Labelled photos from "grape_data", an image-classification folder in zs1314/Smart-grape-platform. The possible labels are: Auxerrois grape, Cabernet Franc grape, Cabernet Sauvignon grape, Chardonnay grape, Merlot grape, Muller Thurgau grape, Pinot Noir grape, Riesling grape, Sauvignon Blanc grape, Syrah grape, Tempranillo grape.

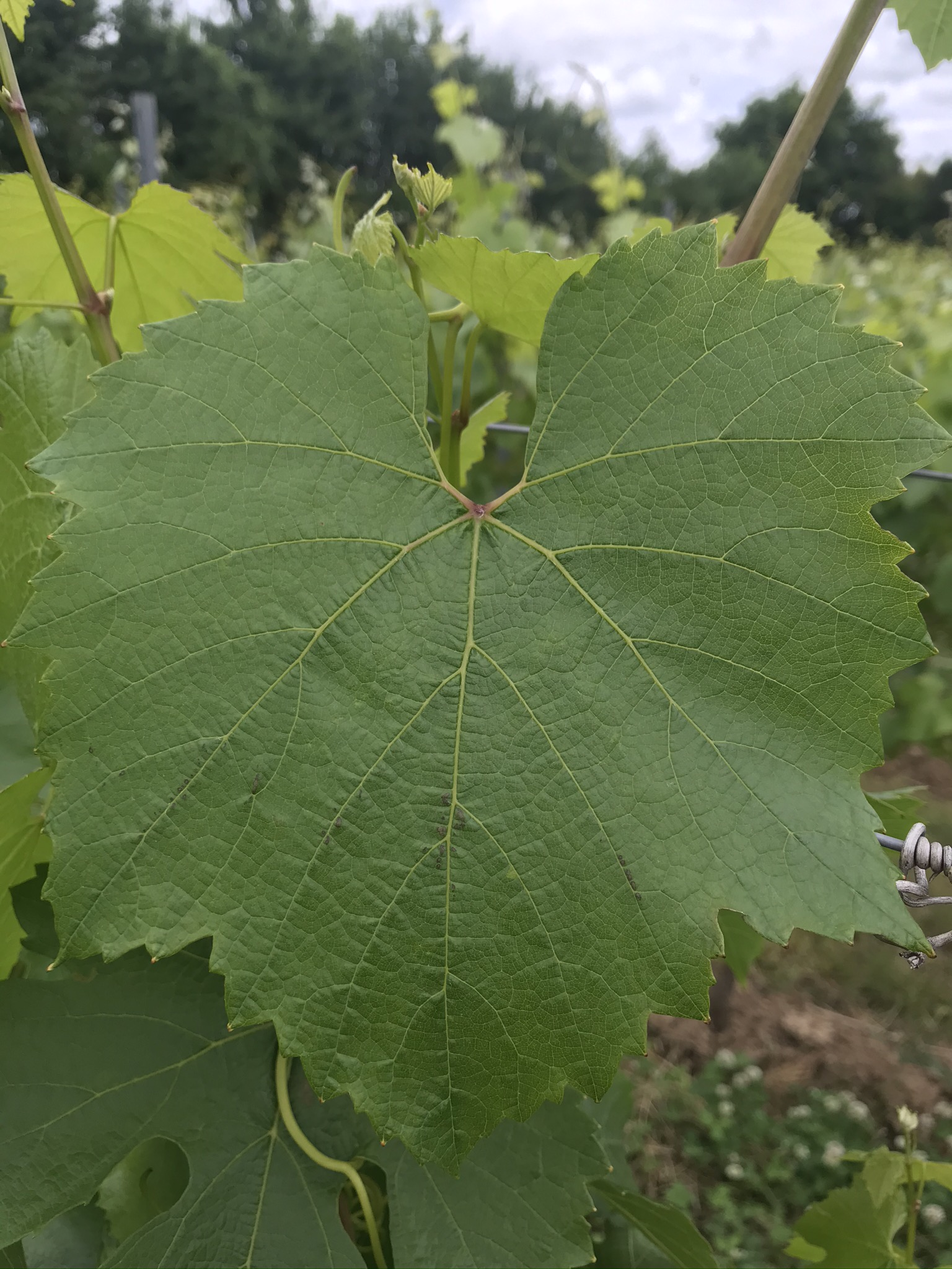
Label: Chardonnay grape

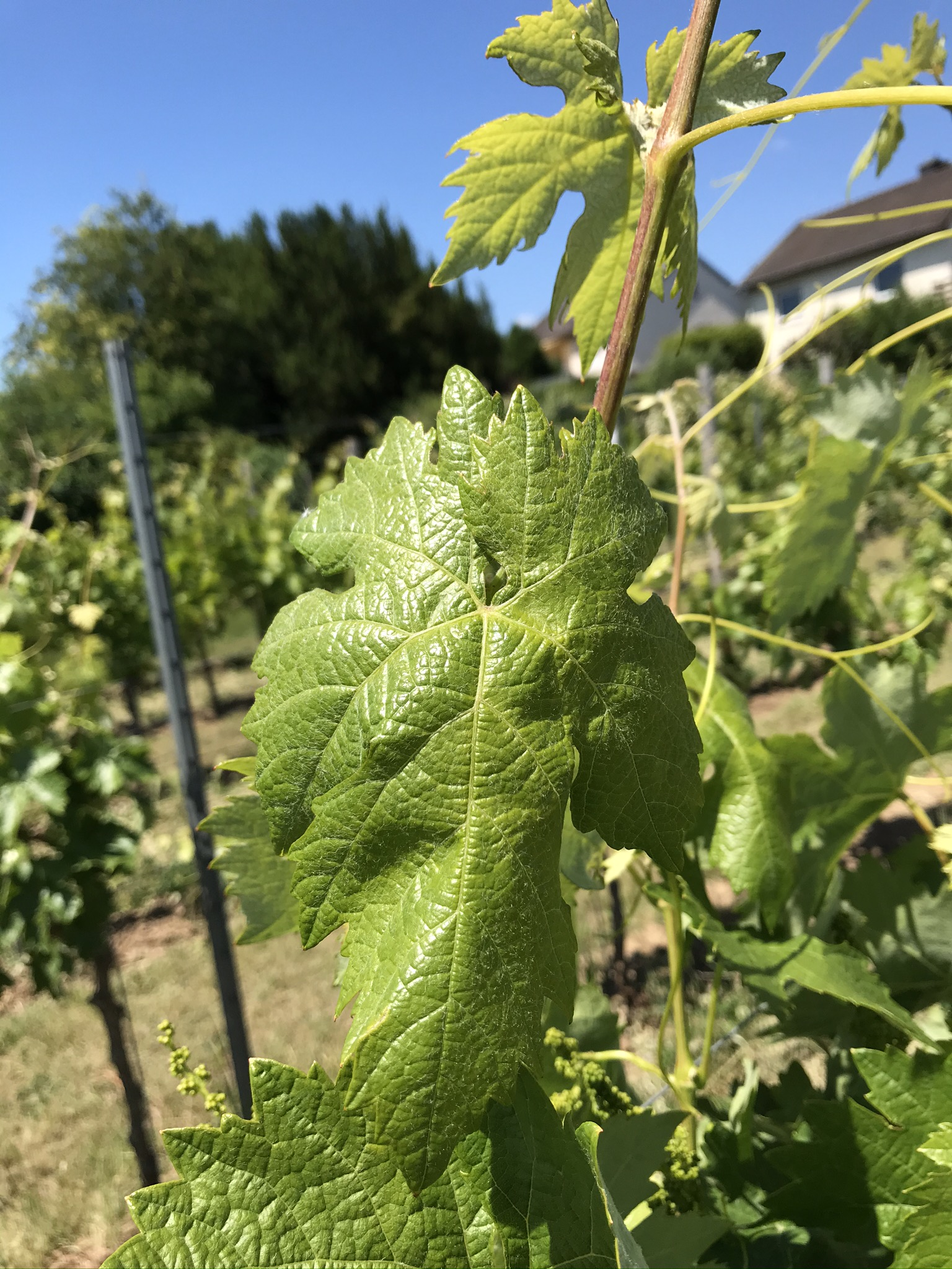
Label: Tempranillo grape

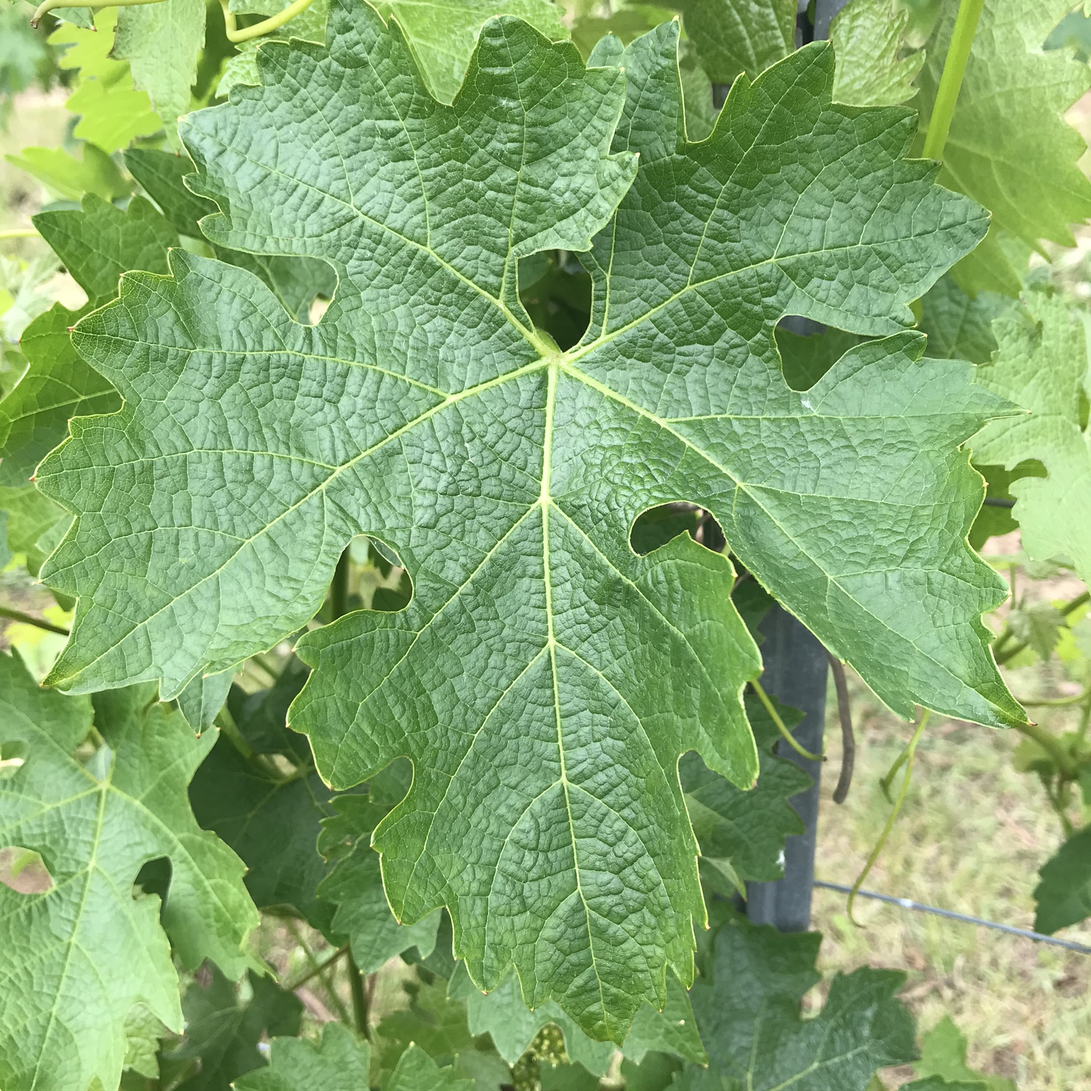
Label: Cabernet Sauvignon grape

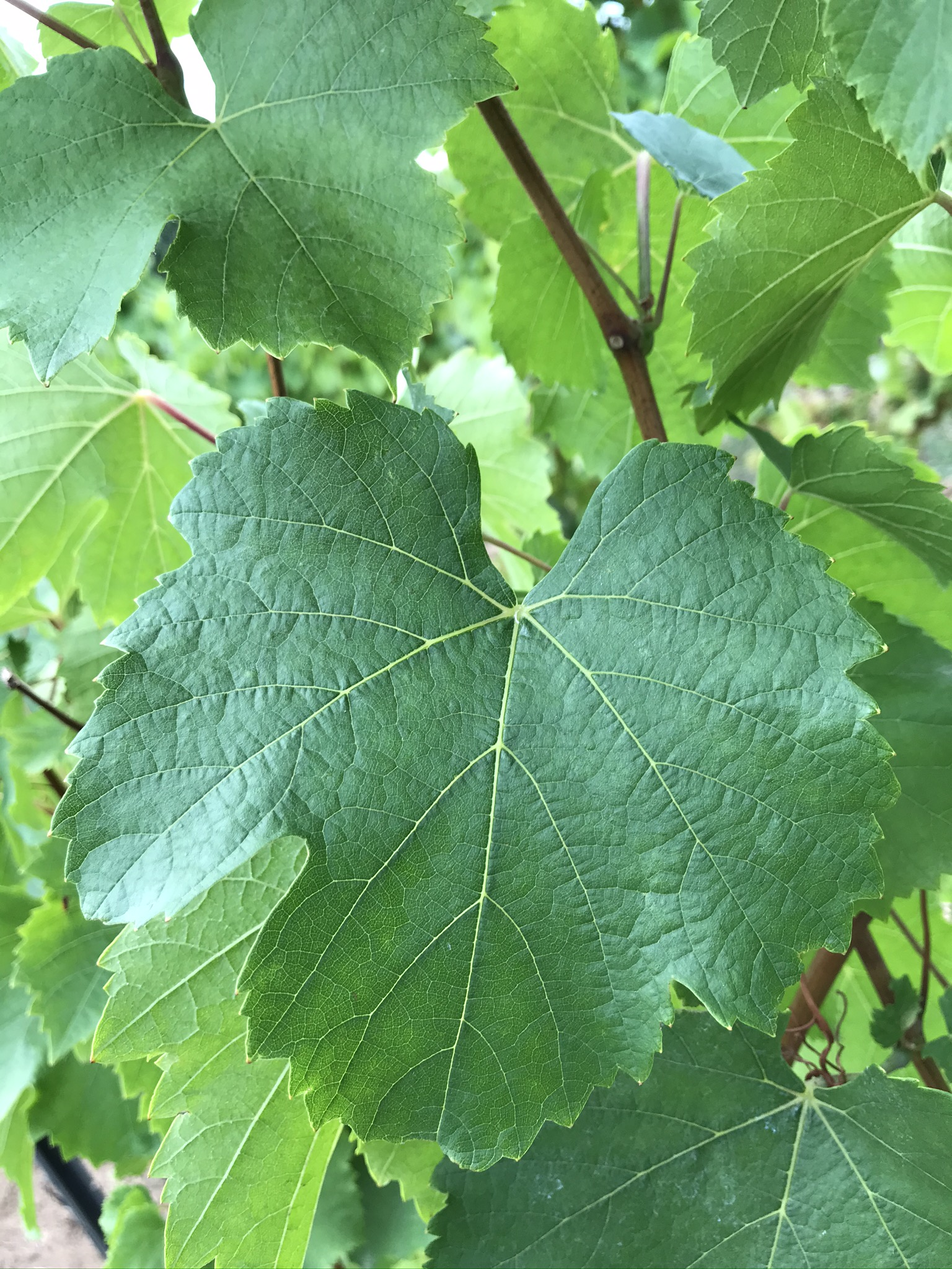
Label: Auxerrois grape

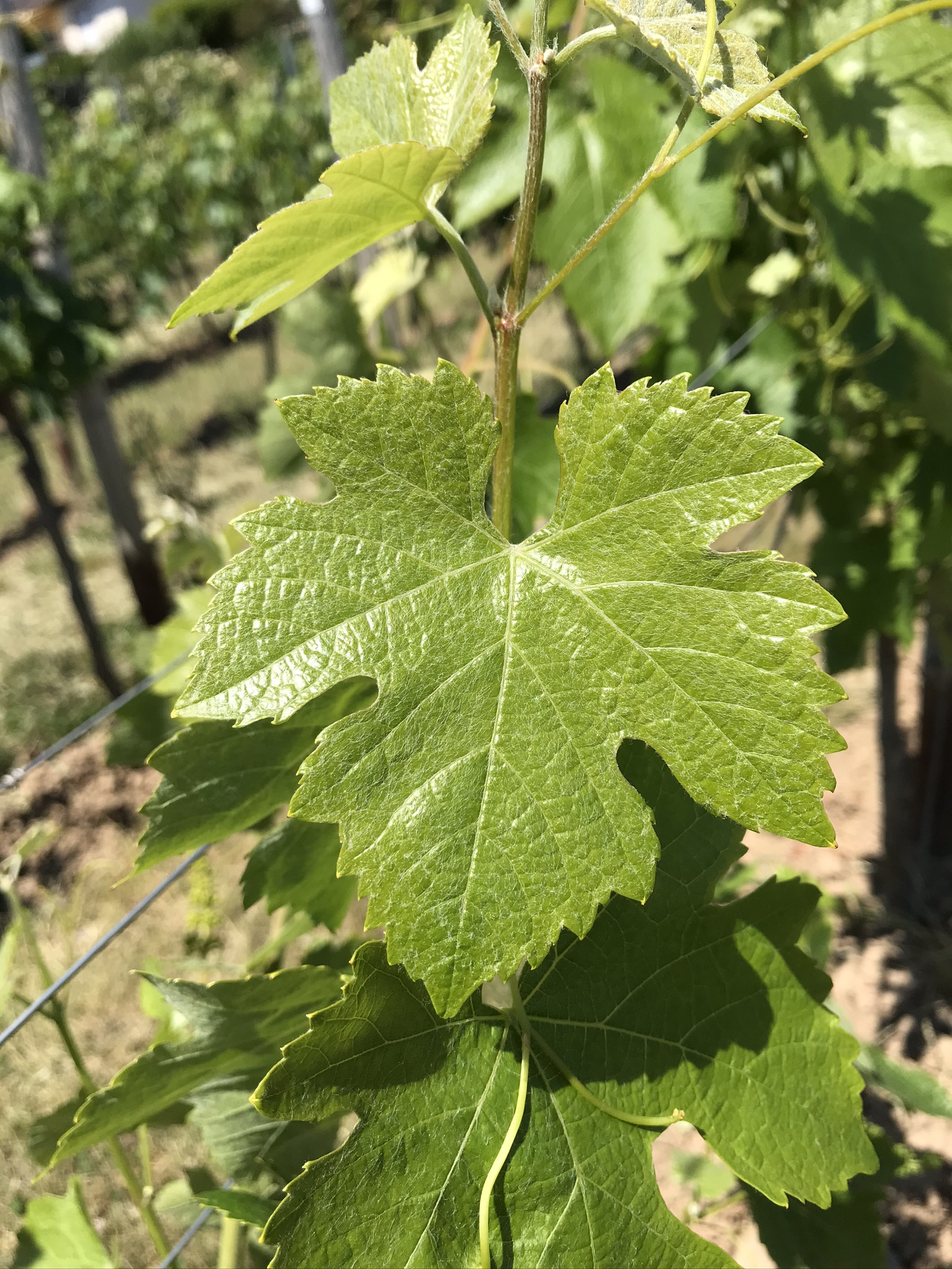
Label: Syrah grape

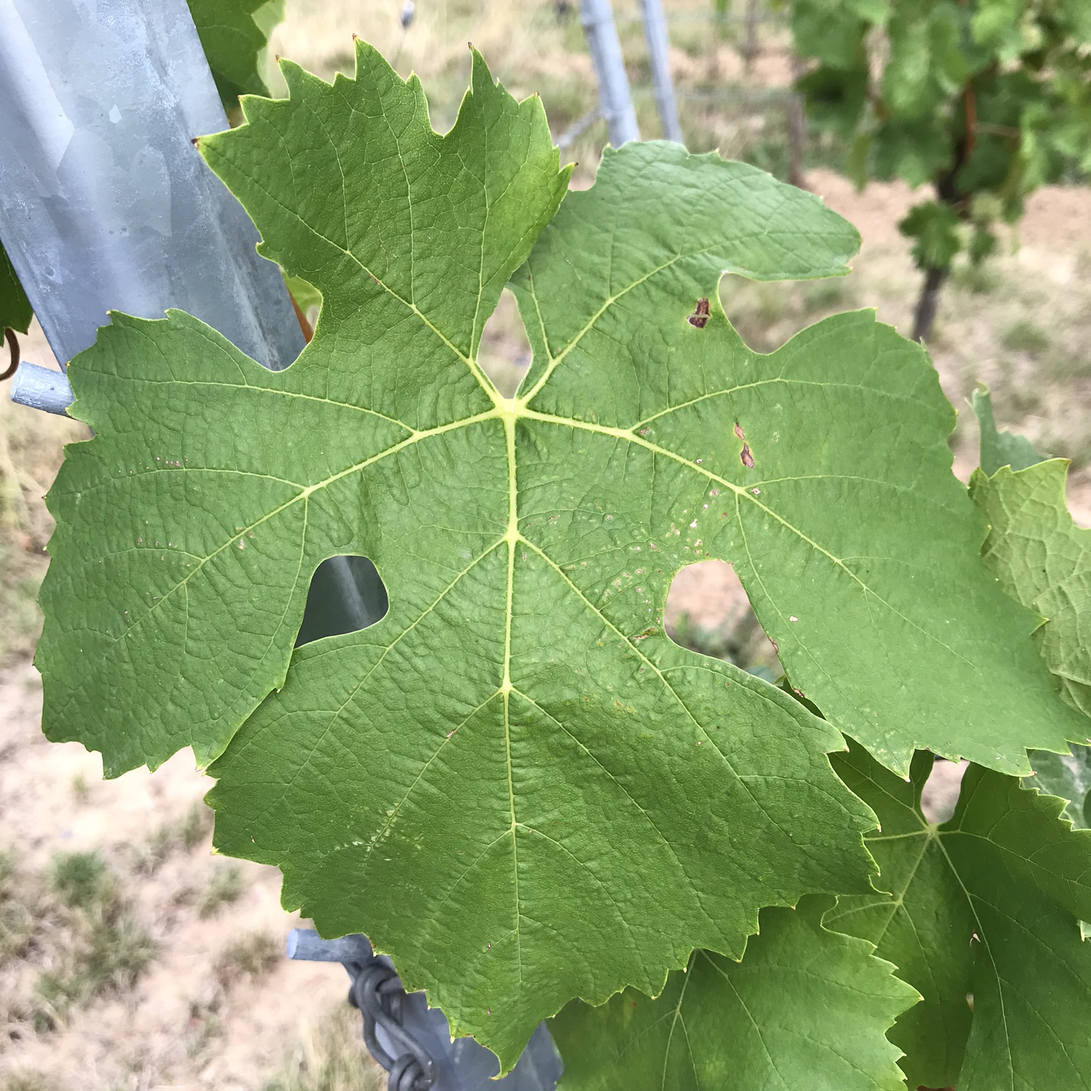
Label: Muller Thurgau grape
